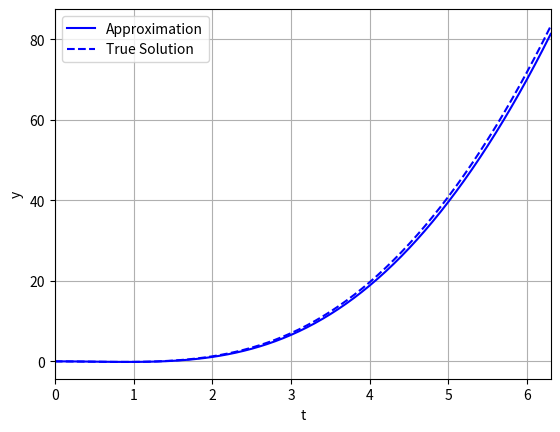

Write Python code to recreate this figure.
import numpy as np
import matplotlib.pyplot as plt
 
 
def Euler(rhs,a,b,y0,dt):
    t = np.arange(a,b+dt,dt)
    n = len(t)
    y = np.zeros(n)
    i = np.arange(1,n,1)
    y[0] = y0
    for k in i:
        m = rhs(t[k-1])
        y[k] = m*dt+y[k-1]
    return t,y
 
# ex.6(b)
def rhs(t):
    m = (t ** 2) - np.sin(t)
    return m
 
# ex.6(c)
def solution(x):
    y = ((x**3)/3) + np.cos(x) - 1
    return y
 
# [a,b] - interval, dt - step-size

t,y = Euler(rhs,0,2*np.pi,0,.1 )
 
plt.plot(t,y, 'b')
plt.autoscale(enable=True, axis='x', tight=True)
plt.xlabel('t')
plt.ylabel('y')
plt.plot(t,solution(t),'b--')
plt.legend(['Approximation','True Solution'])
plt.grid()
plt.show()
 